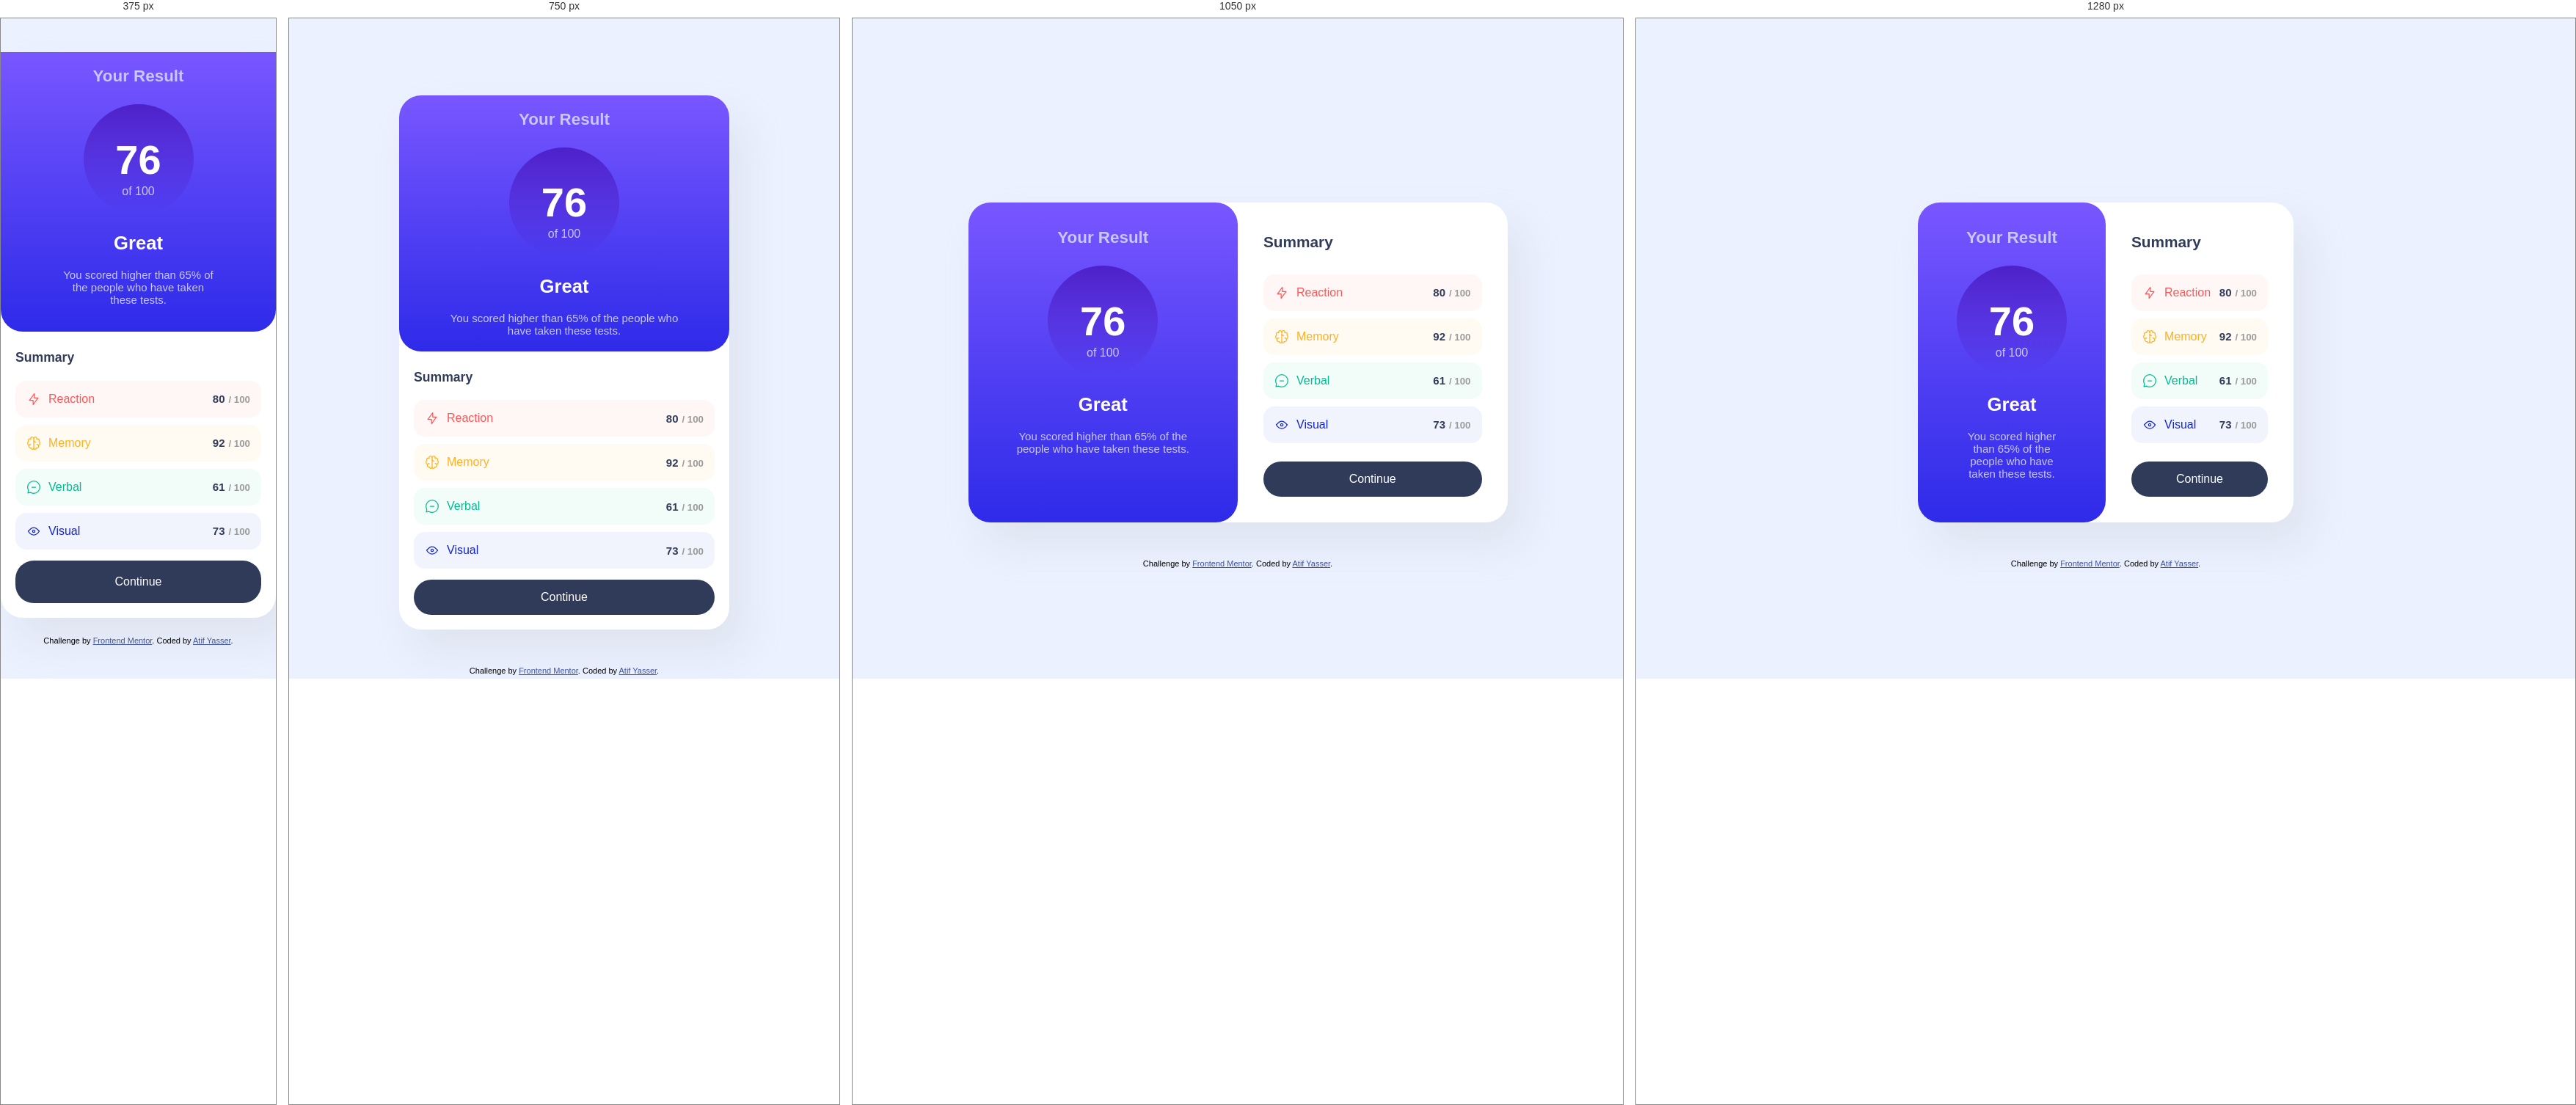
Rendered at 375 px, 750 px, 1050 px and 1280 px, left to right.

<!-- file: index.html -->
<!doctype html>
<html lang="en">
  <head>
    <meta charset="UTF-8" />
    <meta name="viewport" content="width=device-width, initial-scale=1.0" />
    <title>Frontend Mentor | Results summary component</title>
    <link rel="stylesheet" href="./index.css" />
    <link rel="preconnect" href="https://fonts.googleapis.com" />
    <link rel="preconnect" href="https://fonts.gstatic.com" crossorigin />
    <link
      href="https://fonts.googleapis.com/css2?family=Hanken+Grotesk:ital,wght@0,100..900;1,100..900&display=swap"
      rel="stylesheet" />
  </head>
  <body>
    <!-- Solution -->
    <main id="component">
      <div id="results">
        <h1 class="title">Your Result</h1>
        <h2 class="count">76</h2>
        <h3 class="sub-title">Great</h3>
        <p class="txt">
          You scored higher than 65% of the people who have taken these tests.
        </p>
      </div>
      <div id="summary">
        <h1 class="title">Summary</h1>
        <ul class="ul-fluency">
          <li class="r">
            <h4 class="reaction item-title">
              <img
                src="./assets/images/icon-reaction.svg"
                alt="Icon for reaction component with a red color."
                class="reaction-img" />Reaction
            </h4>
            <h5 class="grades"><span class="bold">80</span>/ 100</h5>
          </li>
          <li class="m">
            <h4 class="memory item-title">
              <img
                src="./assets/images/icon-memory.svg"
                alt="Icon for memory component with a red color."
                class="memory-img" />Memory
            </h4>
            <h5 class="grades"><span class="bold">92</span>/ 100</h5>
          </li>
          <li class="v1">
            <h4 class="verbal item-title">
              <img
                src="./assets/images/icon-verbal.svg"
                alt="Icon for memory component with a red color."
                class="memory-img" />Verbal
            </h4>
            <h5 class="grades"><span class="bold">61</span>/ 100</h5>
          </li>
          <li class="v2">
            <h4 class="visual item-title">
              <img
                src="./assets/images/icon-visual.svg"
                alt="Icon for visual component with a red color."
                class="visual-img" />Visual
            </h4>
            <h5 class="grades"><span class="bold">73</span>/ 100</h5>
          </li>
        </ul>
        <button class="continue">Continue</button>
      </div>
    </main>

    <!-- Added by Frontendmentor -->
    <div class="attribution">
      Challenge by
      <a href="https://www.frontendmentor.io?ref=challenge" target="_blank"
        >Frontend Mentor</a
      >. Coded by
      <a href="https://www.frontendmentor.io/profile/atef7534">Atif Yasser</a>.
    </div>
  </body>
</html>


/* @media block from index.css */
@media screen and (max-width: 1200px) {
  #component {
    width: 70%;
  }
}

/* @media block from index.css */
@media screen and (max-width: 900px) {
  #component {
    width: 60%;
    flex-direction: column;
  }
}

/* @media block from index.css */
@media screen and (max-width: 600px) {
  #component {
    width: 100%;
    margin: 0 auto 25px;
  }
}

/* @media block from index.css */
@media screen and (max-width: 900px) {
  #results,
  #summary {
    padding: 20px;
  }
}

/* @media block from index.css */
@media screen and (max-width: 600px) {
  #results {
    border-radius: 0 0 30px 30px;
  }
}

/* @media block from index.css */
@media screen and (max-width: 600px) {
  .txt {
    width: 65%;
    margin-bottom: 15px;
  }
}

/* @media block from index.css */
@media screen and (max-width: 900px) {
  #summary .title {
    font-size: 1.1rem;
  }
}

/* @media block from index.css */
@media screen and (max-width: 900px) {
  .ul-fluency {
    margin-block: 15px;
  }
}

/* @media block from index.css */
@media screen and (max-width: 600px) {
  .continue {
    padding-block: 20px;
  }
}